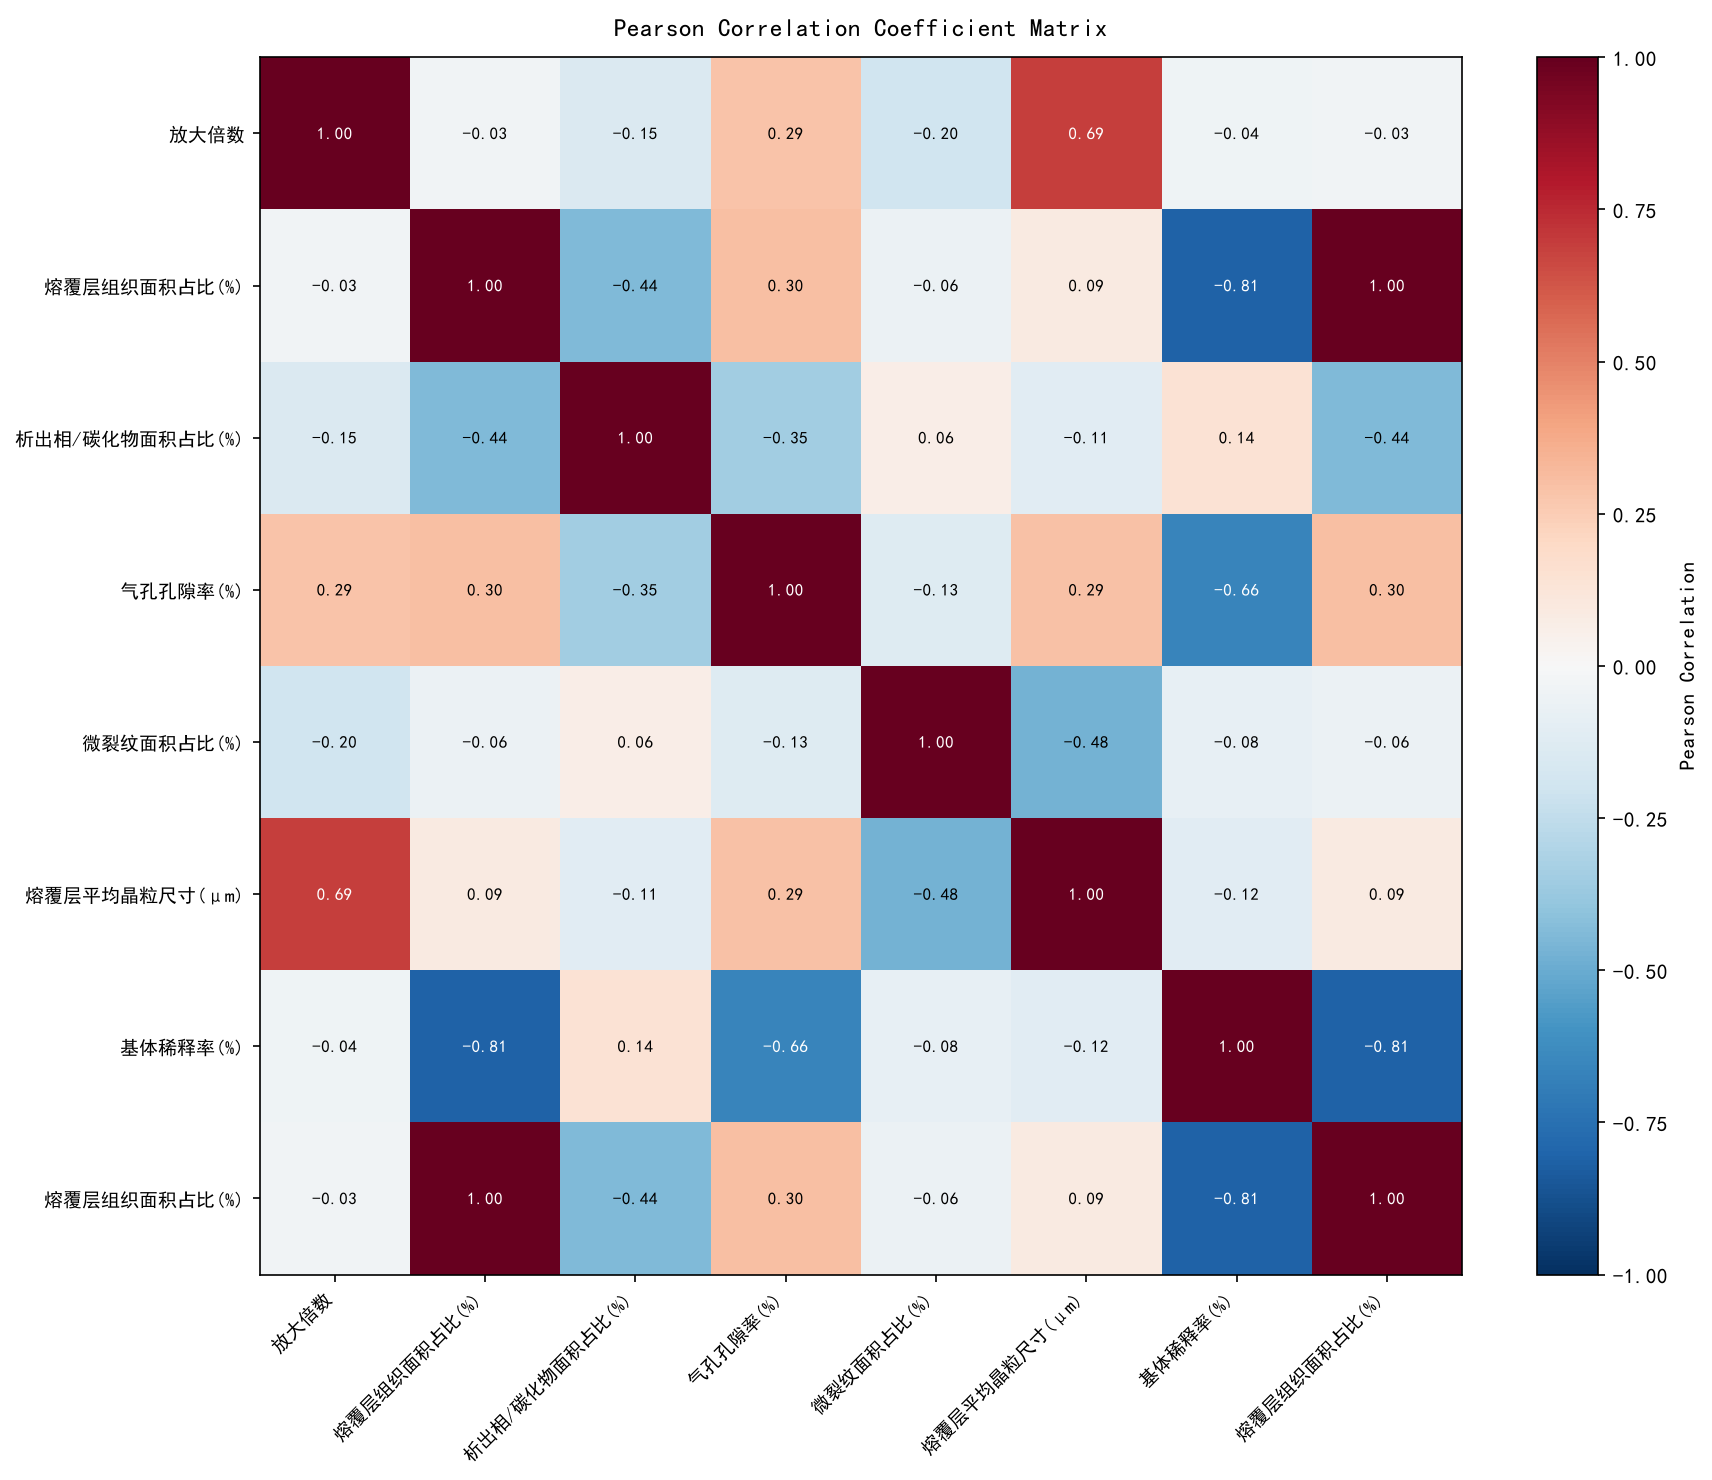

The data file committed next to this chart (first rows):
, 放大倍数, 熔覆层组织面积占比(%), 析出相/碳化物面积占比(%), 气孔孔隙率(%), 微裂纹面积占比(%), 熔覆层平均晶粒尺寸(μm), 基体稀释率(%), 熔覆层组织面积占比(%)
放大倍数, 1.0, -0.03206, -0.1474, 0.2877, -0.2017, 0.6879, -0.04354, -0.03206
熔覆层组织面积占比(%), -0.03206, 1.0, -0.4393, 0.2991, -0.05587, 0.09356, -0.8088, 1.0
析出相/碳化物面积占比(%), -0.1474, -0.4393, 1.0, -0.3495, 0.0627, -0.1109, 0.145, -0.4393
气孔孔隙率(%), 0.2877, 0.2991, -0.3495, 1.0, -0.1272, 0.2902, -0.6564, 0.2991
微裂纹面积占比(%), -0.2017, -0.05587, 0.0627, -0.1272, 1.0, -0.476, -0.08139, -0.05587
熔覆层平均晶粒尺寸(μm), 0.6879, 0.09356, -0.1109, 0.2902, -0.476, 1.0, -0.1155, 0.09356
基体稀释率(%), -0.04354, -0.8088, 0.145, -0.6564, -0.08139, -0.1155, 1.0, -0.8088
熔覆层组织面积占比(%), -0.03206, 1.0, -0.4393, 0.2991, -0.05587, 0.09356, -0.8088, 1.0
